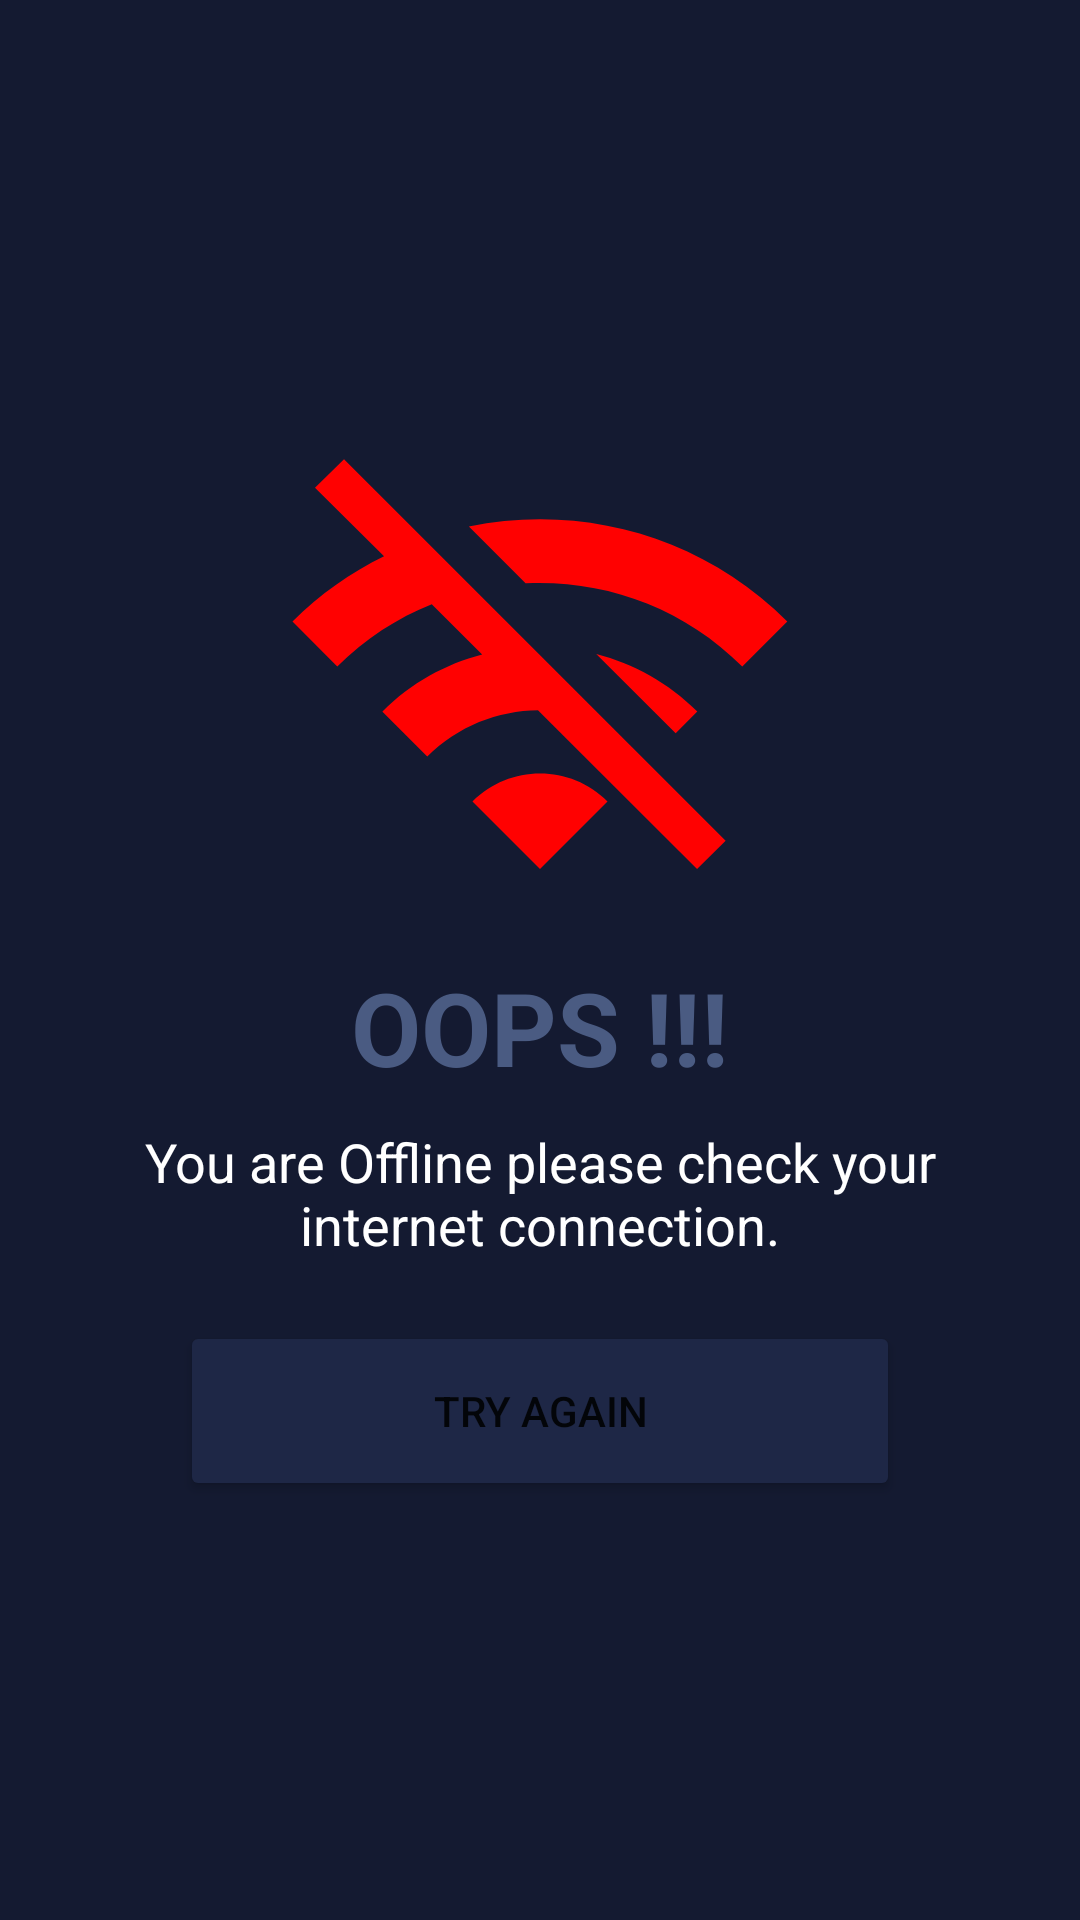

This screen was rendered from an Android layout file. Write that file and the resources it references.
<!-- AndroidManifest.xml: application theme Theme.MovieDetailsApp -->
<!-- res/layout/internetdialogbox.xml -->
<?xml version="1.0" encoding="utf-8"?>
<androidx.constraintlayout.widget.ConstraintLayout
    xmlns:android="http://schemas.android.com/apk/res/android"
    android:layout_width="match_parent"
    android:layout_height="match_parent"
    xmlns:app="http://schemas.android.com/apk/res-auto"
    android:background="@color/colorPrimary"
    android:layout_margin="@dimen/_10sdp"
    app:cardCornerRadius="5dp">

    <LinearLayout
        android:layout_width="match_parent"
        android:layout_height="match_parent"
        android:gravity="center"
        android:orientation="vertical"
        android:padding="20dp">

        <ImageView
            android:id="@+id/wifi_off_image"
            android:layout_width="180dp"
            android:layout_height="180dp"
            android:layout_gravity="center"
            android:src="@drawable/ic_baseline_wifi_off_24" />

        <TextView
            android:id="@+id/text"
            android:layout_width="wrap_content"
            android:layout_height="wrap_content"
            android:text="@string/offline_text_1"
            android:textSize="34dp"
            android:textColor="@color/colorTextSecondary"
            android:textStyle="bold"
            android:layout_gravity="center"
            />

        <TextView
            android:id="@+id/internet_status"
            android:gravity="center"
            android:layout_width="wrap_content"
            android:layout_height="wrap_content"
            android:text="@string/offline_text_2"
            android:textSize="18dp"
            android:layout_marginTop="10dp"
            android:textColor="@color/colorTextIcons"
            android:layout_gravity="center"
            />

        <Button
            android:id="@+id/retry_btn"
            android:layout_width="match_parent"
            android:layout_height="60dp"
            android:layout_marginLeft="40dp"
            android:layout_marginRight="40dp"
            android:text="@string/try_again_btn"
            android:backgroundTint="@color/colorPrimaryLight"
            android:layout_marginTop="20dp"/>


    </LinearLayout>


</androidx.constraintlayout.widget.ConstraintLayout>
<!-- resources referenced by this layout -->
<resources>
  <color name="colorPrimary">#141A31</color>
  <color name="colorPrimaryLight">#1E2746</color>
  <color name="colorTextIcons">#FFFFFF</color>
  <color name="colorTextSecondary">#4A5B82</color>
  <!-- drawable ic_baseline_wifi_off_24 (drawable) -->
  <vector android:height="24dp" android:tint="#FF0101"
      android:viewportHeight="24" android:viewportWidth="24"
      android:width="24dp" xmlns:android="http://schemas.android.com/apk/res/android">
      <path android:fillColor="@android:color/white" android:pathData="M22.99,9C19.15,5.16 13.8,3.76 8.84,4.78l2.52,2.52c3.47,-0.17 6.99,1.05 9.63,3.7l2,-2zM18.99,13c-1.29,-1.29 -2.84,-2.13 -4.49,-2.56l3.53,3.53 0.96,-0.97zM2,3.05L5.07,6.1C3.6,6.82 2.22,7.78 1,9l1.99,2c1.24,-1.24 2.67,-2.16 4.2,-2.77l2.24,2.24C7.81,10.89 6.27,11.73 5,13v0.01L6.99,15c1.36,-1.36 3.14,-2.04 4.92,-2.06L18.98,20l1.27,-1.26L3.29,1.79 2,3.05zM9,17l3,3 3,-3c-1.65,-1.66 -4.34,-1.66 -6,0z"/>
  </vector>
  <string name="offline_text_1">OOPS !!!</string>
  <string name="offline_text_2">You are Offline please check your internet connection.</string>
  <string name="try_again_btn">Try Again</string>
  <style name="Theme.MovieDetailsApp" parent="Theme.MaterialComponents.Light.DarkActionBar">
          
          <item name="colorPrimary">@color/colorPrimary</item>
          <item name="colorPrimaryVariant">@color/colorPrimaryVariant</item>
          <item name="colorOnPrimary">@color/colorOnPrimary</item>
          <item name="android:windowBackground">@color/colorPrimary</item>
  
          
          <item name="android:statusBarColor" tools:targetApi="l">?attr/colorPrimary</item>
          
      </style>
  <color name="colorPrimaryVariant">#081029</color>
  <color name="colorOnPrimary">#0097FB</color>
</resources>
